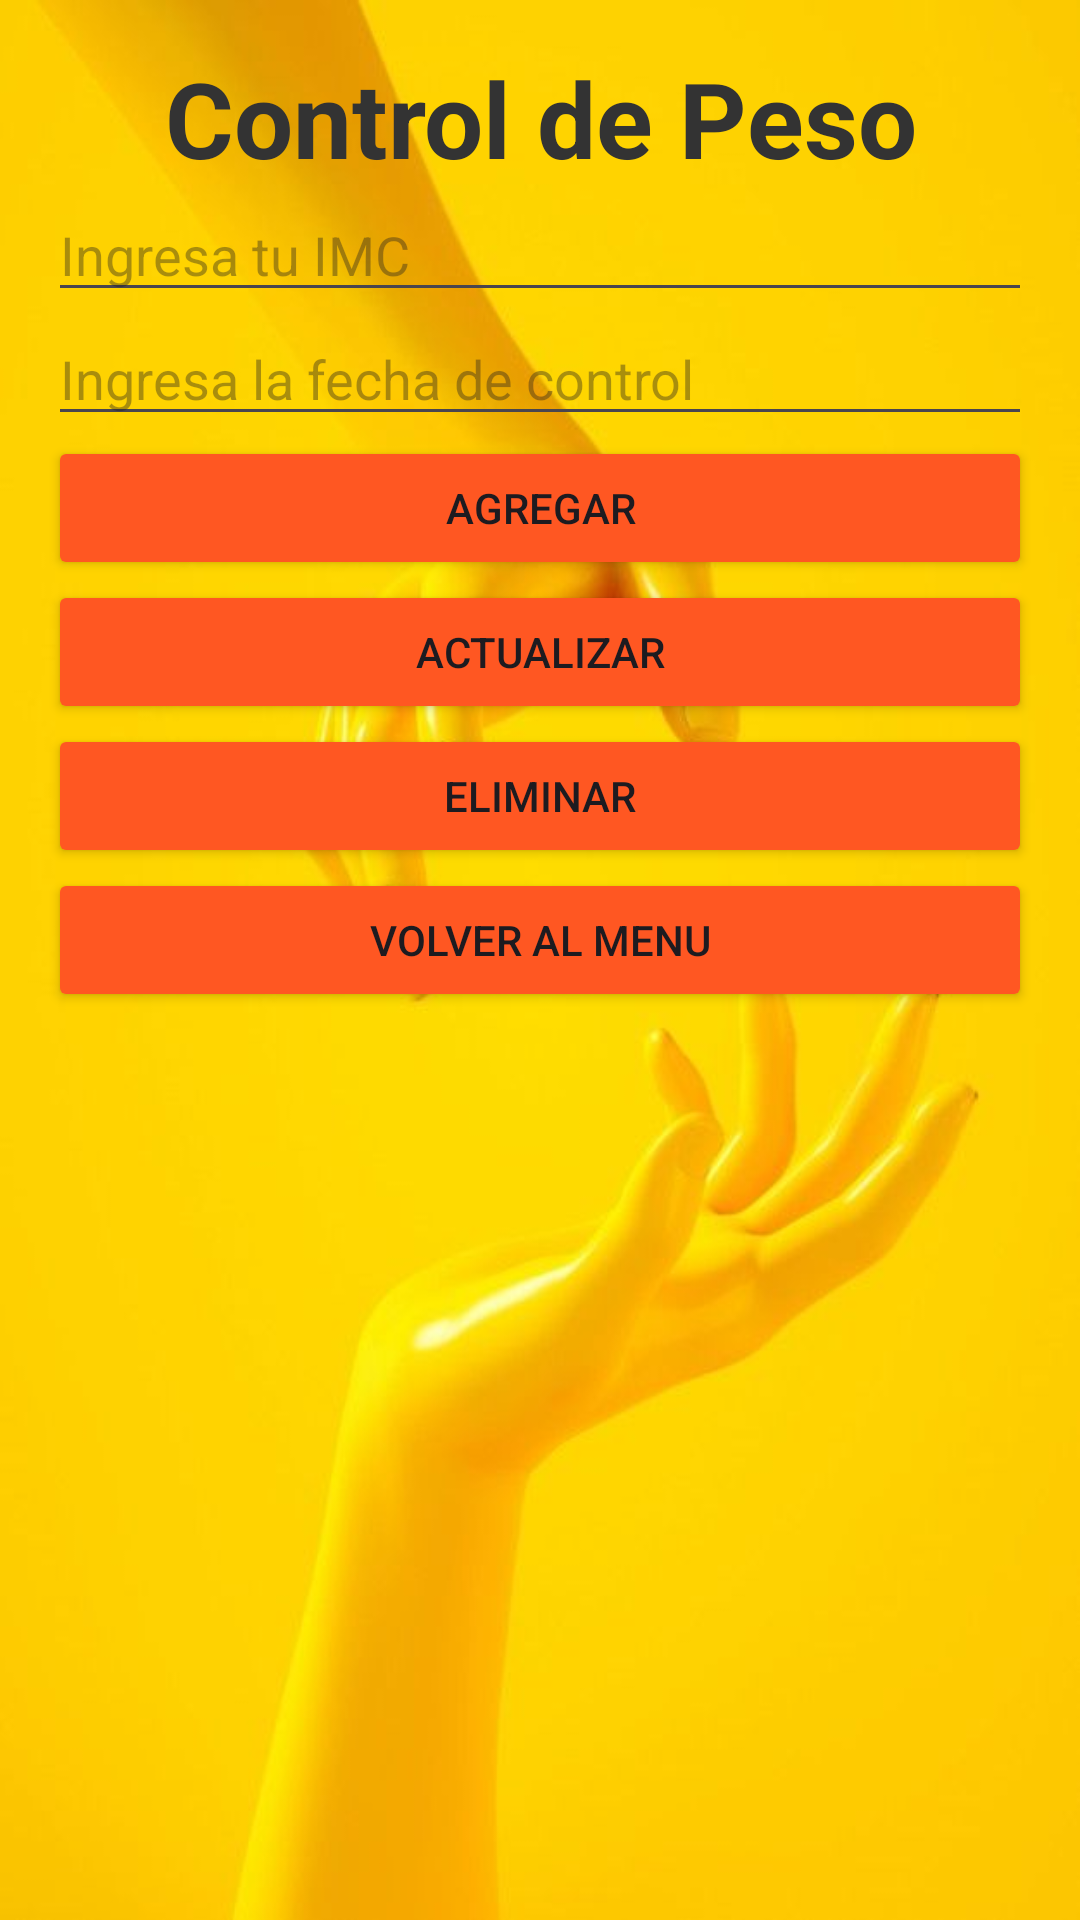

Reconstruct the res/layout file that produces this screen, plus the resources it refers to.
<!-- AndroidManifest.xml: application theme Theme.AplicacionIheartSmartPRO -->
<!-- res/layout/controlpeso_activity.xml -->
<?xml version="1.0" encoding="utf-8"?>
<androidx.constraintlayout.widget.ConstraintLayout xmlns:android="http://schemas.android.com/apk/res/android"
    xmlns:tools="http://schemas.android.com/tools"
    android:layout_width="match_parent"
    android:layout_height="match_parent"
    android:background="@drawable/fondo3"
    tools:context=".ControlPesoActivity">

    <!-- res/layout/activity_main.xml -->
    <LinearLayout
        xmlns:android="http://schemas.android.com/apk/res/android"
        android:layout_width="match_parent"
        android:layout_height="match_parent"
        android:orientation="vertical"
        android:padding="16dp">
        <TextView
            android:id="@+id/tittle"
            android:layout_width="match_parent"
            android:layout_height="wrap_content"
            android:text="Control de Peso"
            android:textAlignment="center"
            android:textColor="#333"
            android:textSize="35sp"
            android:textStyle="bold"/>

        
        <EditText
            android:id="@+id/editTextName"
            android:layout_width="match_parent"
            android:layout_height="wrap_content"
            android:hint="Ingresa tu IMC" />
        
        <EditText
            android:id="@+id/editTextDescription"
            android:layout_width="match_parent"
            android:layout_height="wrap_content"
            android:hint="Ingresa la fecha de control" />
        
        <Button
            android:id="@+id/buttonAdd"
            android:layout_width="match_parent"
            android:layout_height="wrap_content"
            android:backgroundTint="#FF5722"
            android:text="Agregar" />
        <Button
            android:id="@+id/buttonUpdate"
            android:layout_width="match_parent"
            android:layout_height="wrap_content"
            android:backgroundTint="#FF5722"
            android:text="Actualizar" />
        <Button
            android:id="@+id/buttonDelete"
            android:layout_width="match_parent"
            android:layout_height="wrap_content"
            android:backgroundTint="#FF5722"
            android:text="Eliminar" />
        <Button
            android:id="@+id/buttonVolver"
            android:layout_width="match_parent"
            android:layout_height="wrap_content"
            android:backgroundTint="#FF5722"
            android:text="Volver al Menu" />
        
        <ListView
            android:id="@+id/listView"
            android:layout_width="match_parent"
            android:layout_height="wrap_content" />
    </LinearLayout>

</androidx.constraintlayout.widget.ConstraintLayout>
<!-- resources referenced by this layout -->
<resources>
  <!-- drawable fondo3: jpg bitmap (drawable, 20495 bytes) -->
  <style name="Theme.AplicacionIheartSmartPRO" parent="Base.Theme.AplicacionIheartSmartPRO" />
  <style name="Base.Theme.AplicacionIheartSmartPRO" parent="Theme.Material3.DayNight.NoActionBar">
          
          
      </style>
</resources>
